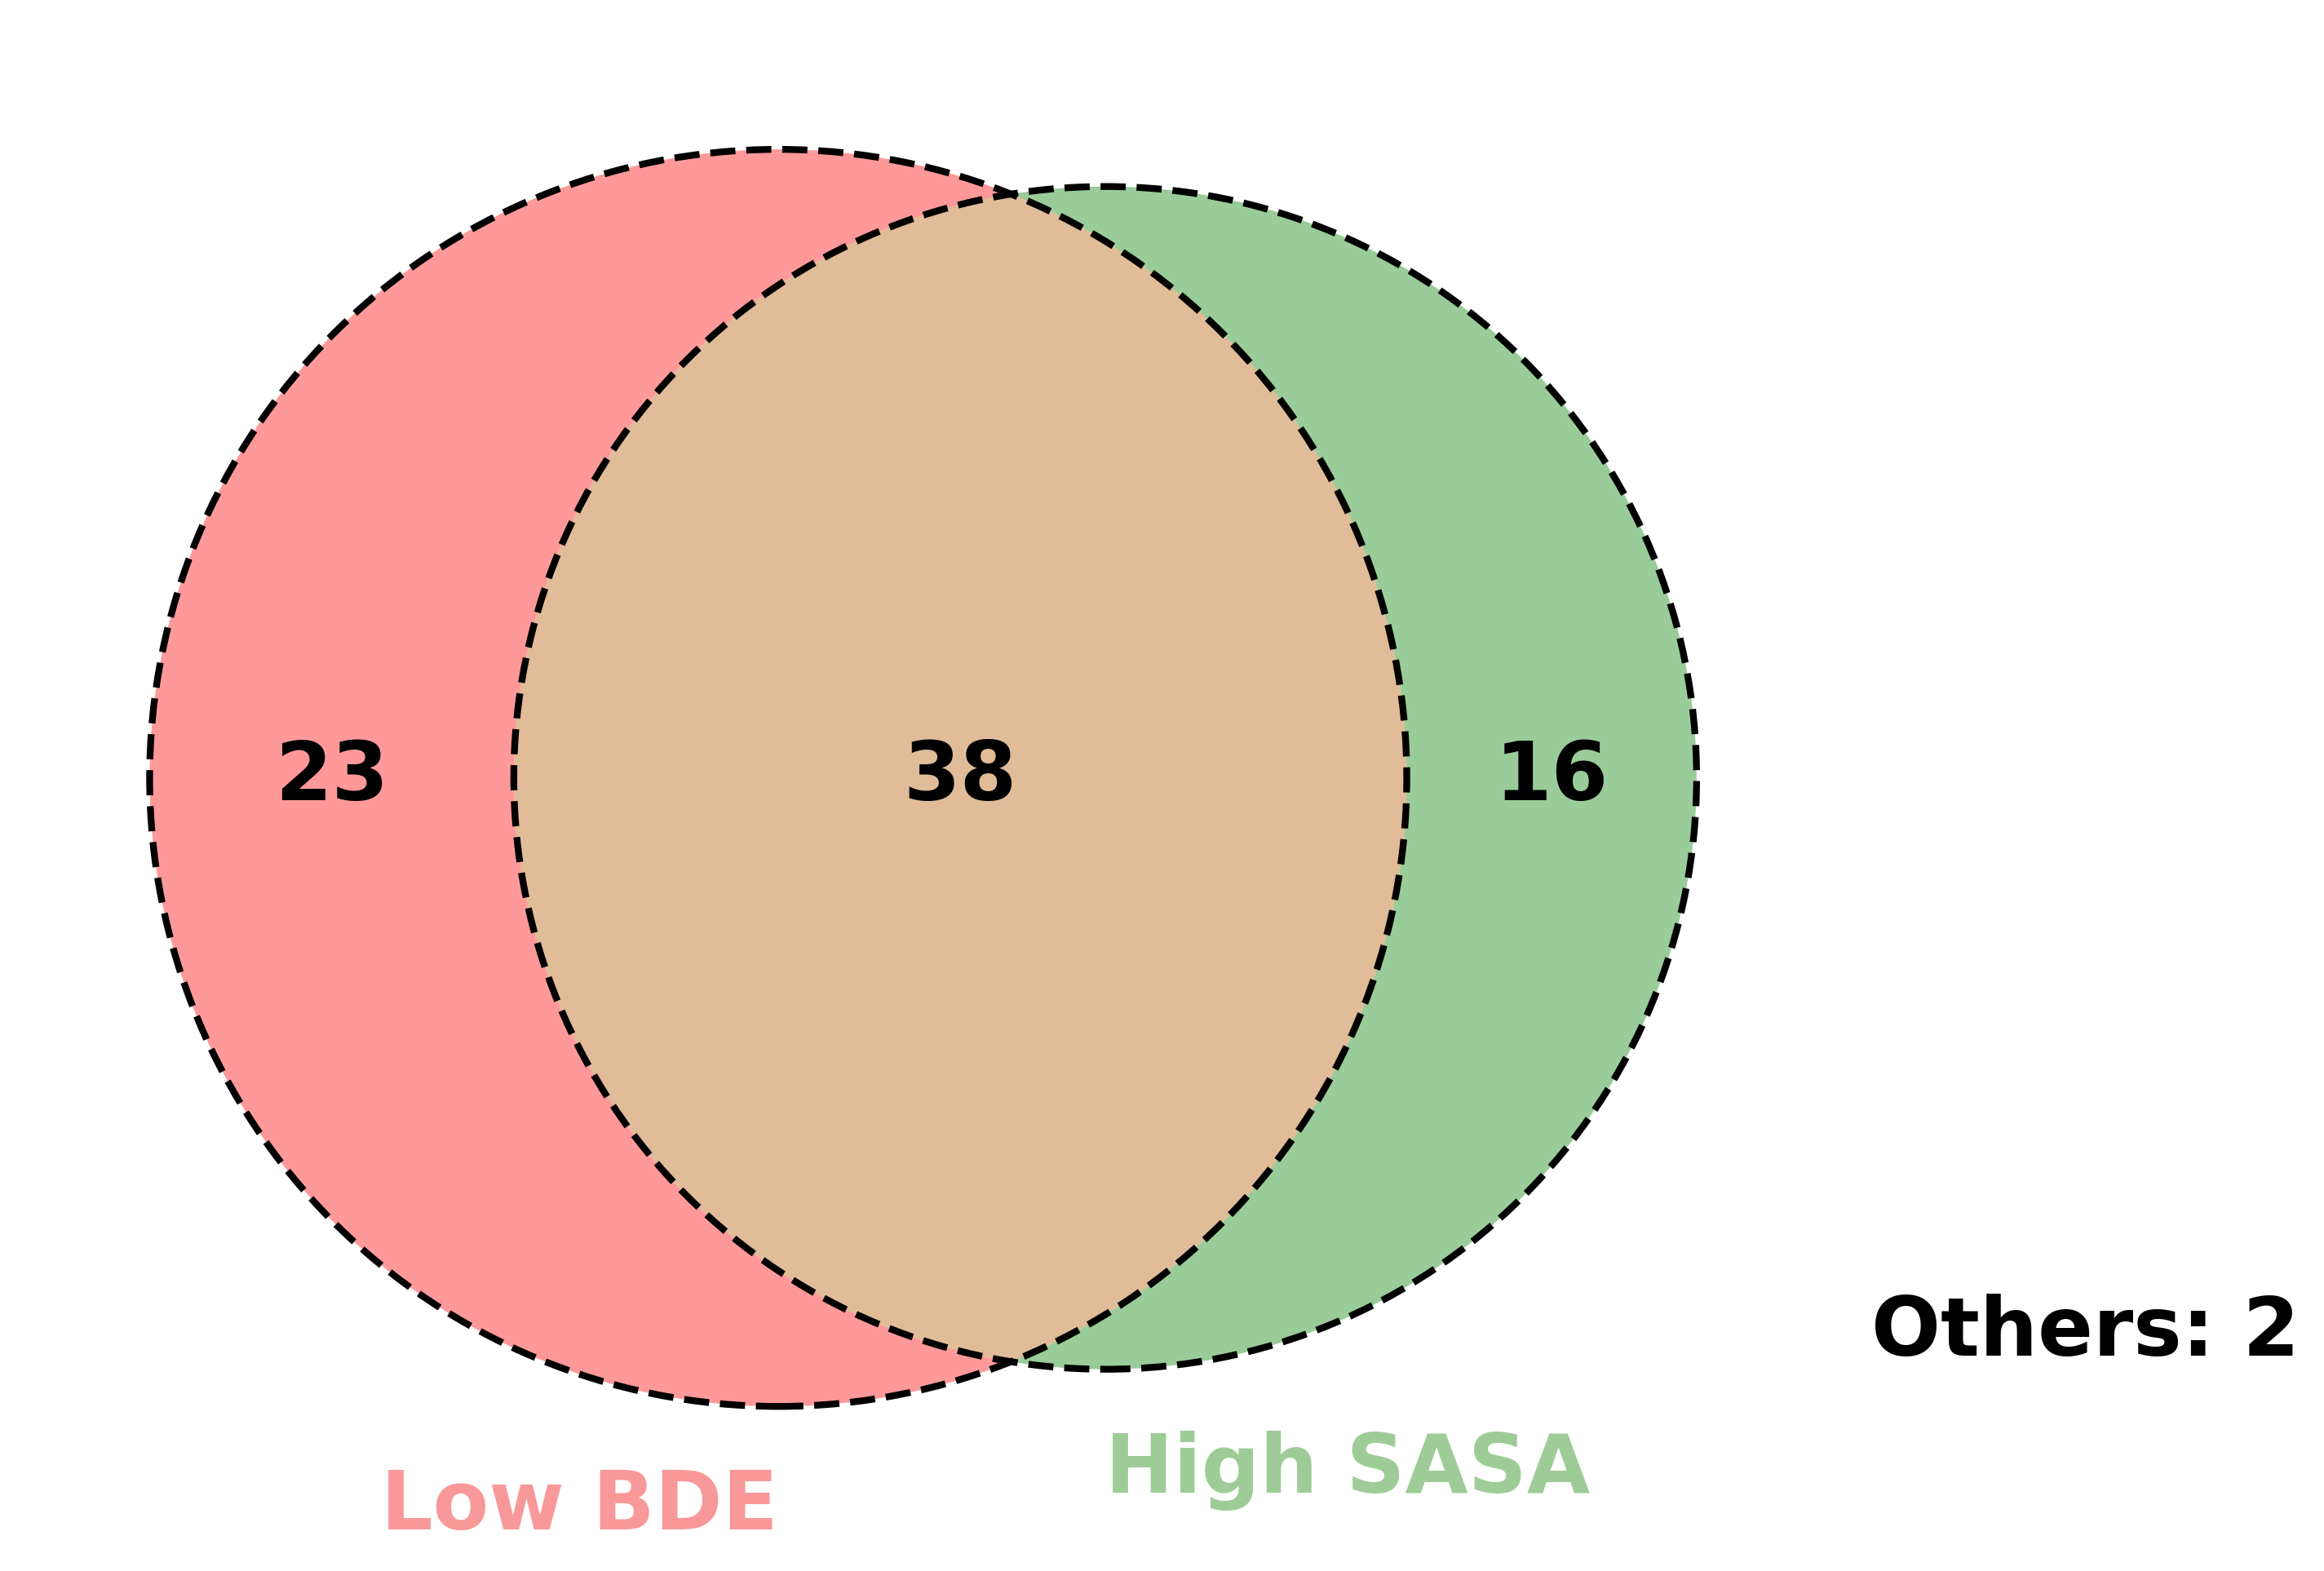

The Python source for this figure:
import matplotlib.pyplot as plt
from matplotlib_venn import venn2, venn2_circles
import matplotlib_venn
import pandas as pd


# Load the data
all_data = pd.read_csv("../../data/dataset/dataset_merck_all.csv")
bde_som = pd.read_csv("../../data/bins/bde_som/low_bde_som.csv")
sasa_som = pd.read_csv("../../data/bins/sasa_som/high_sasa_maestro_som.csv")

print(len(bde_som))
print(len(sasa_som))

# Plot the venn diagram
plt.figure(figsize=(10, 8))

v = venn2(
    [
        set(bde_som["zaretzki_atomic_index"]),
        set(sasa_som["zaretzki_atomic_index"]),
    ],
    ["Low BDE", "High SASA"]
)

# Set the colors for the labels
label_colors = ["#F89898", "#9ECC97"]
for label, color in zip(v.set_labels, label_colors):
    label.set_color(color)
    label.set_fontsize(24)
    label.set_fontweight("bold")

c = venn2_circles(
    [
        set(bde_som["zaretzki_atomic_index"]),
        set(sasa_som["zaretzki_atomic_index"]),
    ],
    linestyle="dashed",
    linewidth=2
)

# Increase the font size of the numbers inside the circles
for text in v.subset_labels:
    if text is not None:
        text.set_fontsize(24)
        text.set_fontweight("bold")

# Find the unique zaretzki_atomic_index
unique_index = (
    set(bde_som["zaretzki_atomic_index"])
    | set(sasa_som["zaretzki_atomic_index"])
)


# Add text at the right bottom of the plot
plt.text(
    0.9,
    0.2,
    f"Others: 2",
    fontsize=24,
    fontweight="bold",
    transform=plt.gcf().transFigure,
)


plt.savefig("./venn_plot_som.png", dpi=300, bbox_inches="tight")

# print the zaretzki_atomic_index of the atoms in low bde only
low_bde_only = set(bde_som["zaretzki_atomic_index"]) - set(sasa_som["zaretzki_atomic_index"])
print(f"low_bde_only: {low_bde_only}")

# print the zaretzki_atomic_index of the atoms in high relative ir only
high_sasa_only = set(sasa_som["zaretzki_atomic_index"]) - set(bde_som["zaretzki_atomic_index"])
print(f"high_sasa_only: {high_sasa_only}")

# print the zaretzki_atomic_index of the atoms
# remove na rows
all_data = all_data.dropna()
all_som_index = all_data[all_data["som"] == 1]["zaretzki_atomic_index"].tolist()

others = set(all_som_index) - unique_index
print(f"others: {others}")

